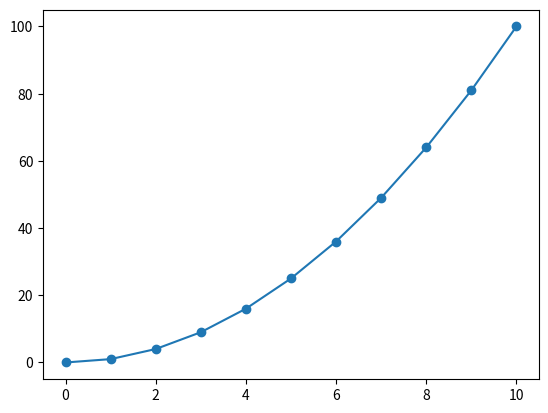

This figure's Python source:
import matplotlib.pyplot as plt

n = 11
x = [i for i in range(n)]

y = [i*i for i in x]
print(x, y)

plt.plot(x,y)
plt.scatter(x,y)
plt.show()


